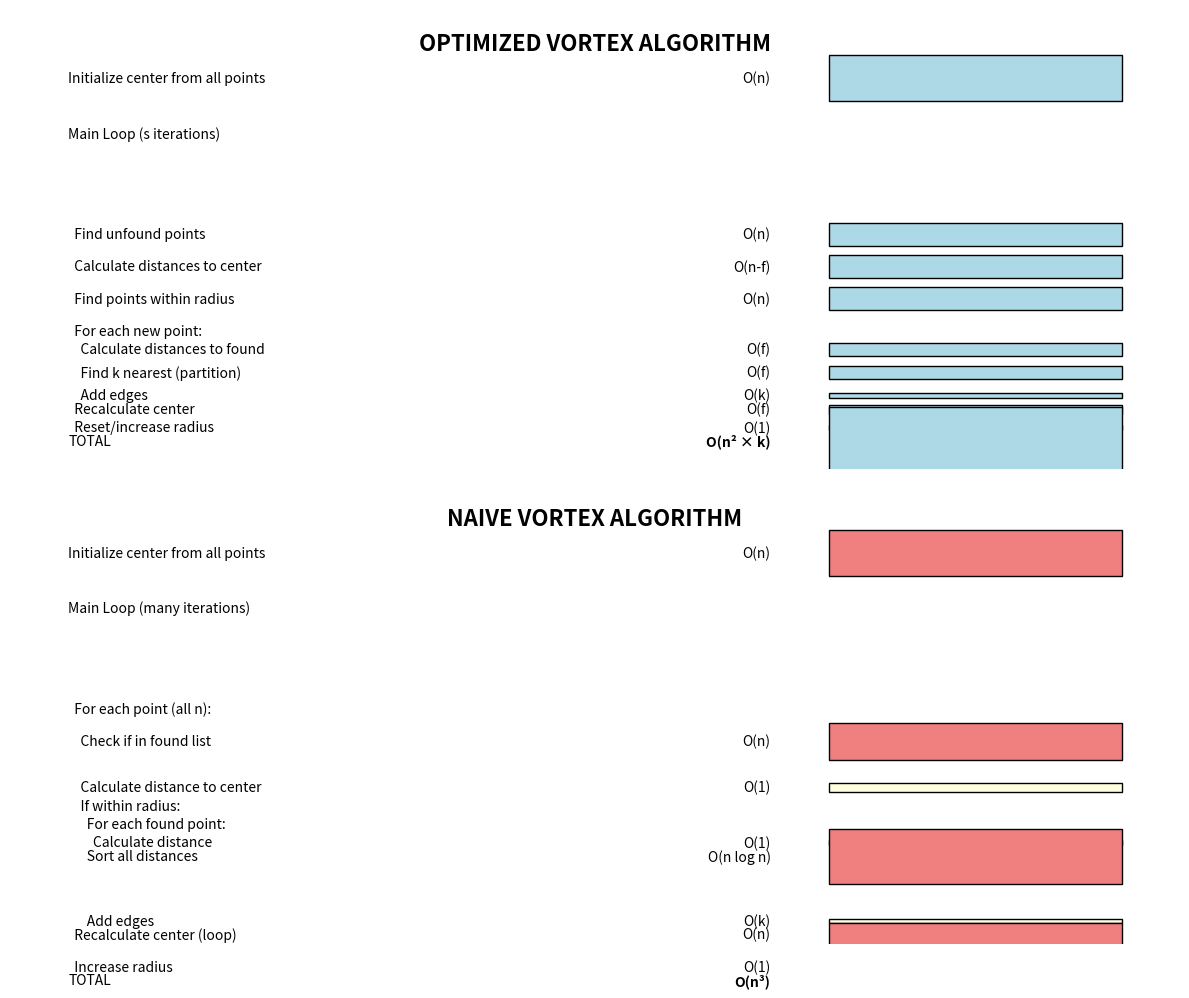
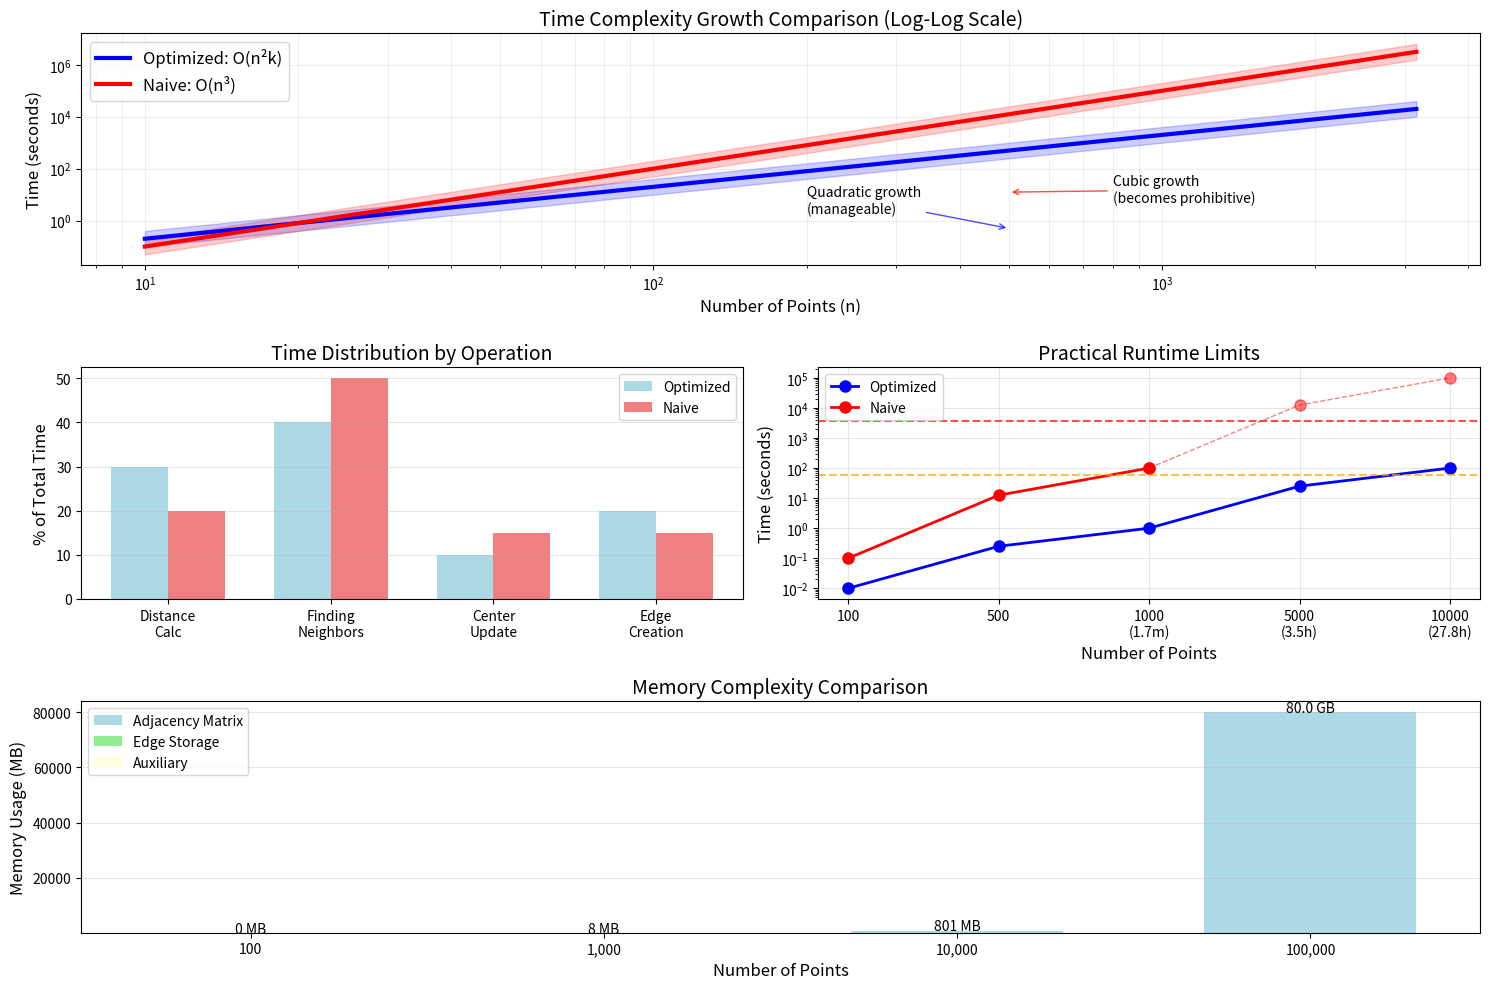

Write Python code to recreate these figures, in order.
import numpy as np
import matplotlib.pyplot as plt
from matplotlib.patches import Rectangle
import matplotlib.patches as mpatches


def visualize_algorithm_steps():
    """Create a visual breakdown of algorithm steps and their complexities."""
    fig, (ax1, ax2) = plt.subplots(2, 1, figsize=(12, 10))

    # Optimized Algorithm Flow
    ax1.text(0.5, 0.95, 'OPTIMIZED VORTEX ALGORITHM',
             ha='center', va='top', fontsize=16, weight='bold', transform=ax1.transAxes)

    # Define steps and their complexities
    opt_steps = [
        ("Initialize center from all points", "O(n)", 0.1),
        ("Main Loop (s iterations)", "", 0.2),
        ("  Find unfound points", "O(n)", 0.05),
        ("  Calculate distances to center", "O(n-f)", 0.05),
        ("  Find points within radius", "O(n)", 0.05),
        ("  For each new point:", "", 0.02),
        ("    Calculate distances to found", "O(f)", 0.03),
        ("    Find k nearest (partition)", "O(f)", 0.03),
        ("    Add edges", "O(k)", 0.01),
        ("  Recalculate center", "O(f)", 0.02),
        ("  Reset/increase radius", "O(1)", 0.01),
        ("TOTAL", "O(n² × k)", 0.15)
    ]

    y_pos = 0.85
    for step, complexity, height in opt_steps:
        # Draw rectangle for time proportion
        if complexity and complexity != "":
            rect = Rectangle((0.7, y_pos - height / 2), 0.25, height,
                             facecolor='lightblue', edgecolor='black')
            ax1.add_patch(rect)

        # Add text
        indent = "  " if step.startswith("  ") else ""
        ax1.text(0.05, y_pos, step, va='center', fontsize=10)
        if complexity:
            ax1.text(0.65, y_pos, complexity, va='center', ha='right',
                     fontsize=10, weight='bold' if step == "TOTAL" else 'normal')

        y_pos -= height + 0.02

    ax1.set_xlim(0, 1)
    ax1.set_ylim(0, 1)
    ax1.axis('off')

    # Naive Algorithm Flow
    ax2.text(0.5, 0.95, 'NAIVE VORTEX ALGORITHM',
             ha='center', va='top', fontsize=16, weight='bold', transform=ax2.transAxes)

    naive_steps = [
        ("Initialize center from all points", "O(n)", 0.1),
        ("Main Loop (many iterations)", "", 0.2),
        ("  For each point (all n):", "", 0.05),
        ("    Check if in found list", "O(n)", 0.08),
        ("    Calculate distance to center", "O(1)", 0.02),
        ("    If within radius:", "", 0.02),
        ("      For each found point:", "", 0.02),
        ("        Calculate distance", "O(1)", 0.01),
        ("      Sort all distances", "O(n log n)", 0.12),
        ("      Add edges", "O(k)", 0.01),
        ("  Recalculate center (loop)", "O(n)", 0.05),
        ("  Increase radius", "O(1)", 0.01),
        ("TOTAL", "O(n³)", 0.15)
    ]

    y_pos = 0.85
    for step, complexity, height in naive_steps:
        # Draw rectangle for time proportion
        if complexity and complexity != "":
            color = 'lightcoral' if 'O(n' in complexity else 'lightyellow'
            rect = Rectangle((0.7, y_pos - height / 2), 0.25, height,
                             facecolor=color, edgecolor='black')
            ax2.add_patch(rect)

        # Add text
        ax2.text(0.05, y_pos, step, va='center', fontsize=10)
        if complexity:
            ax2.text(0.65, y_pos, complexity, va='center', ha='right',
                     fontsize=10, weight='bold' if step == "TOTAL" else 'normal')

        y_pos -= height + 0.02

    ax2.set_xlim(0, 1)
    ax2.set_ylim(0, 1)
    ax2.axis('off')

    plt.tight_layout()
    return fig


def plot_complexity_comparison():
    """Create comprehensive complexity comparison plots."""
    fig = plt.figure(figsize=(15, 10))

    # Create grid
    gs = fig.add_gridspec(3, 2, height_ratios=[1, 1, 1], width_ratios=[1, 1])

    # Plot 1: Growth comparison
    ax1 = fig.add_subplot(gs[0, :])
    n_values = np.logspace(1, 3.5, 50)  # 10 to ~3000

    # Calculate complexities (with realistic constants)
    optimized = 0.001 * n_values ** 2 * 2  # k=2
    naive = 0.0001 * n_values ** 3

    ax1.loglog(n_values, optimized, 'b-', linewidth=3, label='Optimized: O(n²k)')
    ax1.loglog(n_values, naive, 'r-', linewidth=3, label='Naive: O(n³)')

    # Add shaded regions
    ax1.fill_between(n_values, optimized * 0.5, optimized * 2, alpha=0.2, color='blue')
    ax1.fill_between(n_values, naive * 0.5, naive * 2, alpha=0.2, color='red')

    ax1.set_xlabel('Number of Points (n)', fontsize=12)
    ax1.set_ylabel('Time (seconds)', fontsize=12)
    ax1.set_title('Time Complexity Growth Comparison (Log-Log Scale)', fontsize=14)
    ax1.legend(fontsize=12)
    ax1.grid(True, which="both", ls="-", alpha=0.2)

    # Add annotations
    ax1.annotate('Quadratic growth\n(manageable)', xy=(500, 0.5), xytext=(200, 2),
                 arrowprops=dict(arrowstyle='->', color='blue', alpha=0.7))
    ax1.annotate('Cubic growth\n(becomes prohibitive)', xy=(500, 12.5), xytext=(800, 5),
                 arrowprops=dict(arrowstyle='->', color='red', alpha=0.7))

    # Plot 2: Breakdown by operation
    ax2 = fig.add_subplot(gs[1, 0])
    operations = ['Distance\nCalc', 'Finding\nNeighbors', 'Center\nUpdate', 'Edge\nCreation']
    optimized_ops = [30, 40, 10, 20]  # Percentage of time
    naive_ops = [20, 50, 15, 15]

    x = np.arange(len(operations))
    width = 0.35

    bars1 = ax2.bar(x - width / 2, optimized_ops, width, label='Optimized', color='lightblue')
    bars2 = ax2.bar(x + width / 2, naive_ops, width, label='Naive', color='lightcoral')

    ax2.set_ylabel('% of Total Time', fontsize=12)
    ax2.set_title('Time Distribution by Operation', fontsize=14)
    ax2.set_xticks(x)
    ax2.set_xticklabels(operations)
    ax2.legend()
    ax2.grid(True, alpha=0.3, axis='y')

    # Plot 3: Scalability limits
    ax3 = fig.add_subplot(gs[1, 1])
    sizes = [100, 500, 1000, 5000, 10000]
    opt_times = [0.01, 0.25, 1, 25, 100]  # seconds
    naive_times = [0.1, 12.5, 100, 12500, 100000]  # seconds

    # Convert large times to hours
    naive_times_display = []
    labels = []
    for s, t in zip(sizes, naive_times):
        if t < 60:
            naive_times_display.append(t)
            labels.append(f'{s}')
        elif t < 3600:
            naive_times_display.append(t / 60)
            labels.append(f'{s}\n({t / 60:.1f}m)')
        else:
            naive_times_display.append(t / 3600)
            labels.append(f'{s}\n({t / 3600:.1f}h)')

    x = np.arange(len(sizes))
    ax3.semilogy(x, opt_times, 'bo-', linewidth=2, markersize=8, label='Optimized')
    ax3.semilogy(x[:3], naive_times[:3], 'ro-', linewidth=2, markersize=8, label='Naive')
    ax3.semilogy(x[2:], naive_times[2:], 'ro--', linewidth=1, markersize=8, alpha=0.5)

    ax3.set_xlabel('Number of Points', fontsize=12)
    ax3.set_ylabel('Time (seconds)', fontsize=12)
    ax3.set_title('Practical Runtime Limits', fontsize=14)
    ax3.set_xticks(x)
    ax3.set_xticklabels(labels)
    ax3.legend()
    ax3.grid(True, alpha=0.3)

    # Add feasibility line
    ax3.axhline(y=60, color='orange', linestyle='--', alpha=0.7, label='1 minute')
    ax3.axhline(y=3600, color='red', linestyle='--', alpha=0.7, label='1 hour')

    # Plot 4: Memory complexity
    ax4 = fig.add_subplot(gs[2, :])
    n_vals = np.array([100, 1000, 10000, 100000])

    # Memory usage in MB
    adjacency_matrix = n_vals ** 2 * 8 / 1e6  # 8 bytes per float
    edge_list = n_vals * 4 * 8 / 1e6  # Assume average degree of 4
    auxiliary = n_vals * 100 / 1e6  # Other arrays and structures

    width = 0.6
    x = np.arange(len(n_vals))

    p1 = ax4.bar(x, adjacency_matrix, width, label='Adjacency Matrix', color='lightblue')
    p2 = ax4.bar(x, edge_list, width, bottom=adjacency_matrix, label='Edge Storage', color='lightgreen')
    p3 = ax4.bar(x, auxiliary, width, bottom=adjacency_matrix + edge_list, label='Auxiliary', color='lightyellow')

    ax4.set_ylabel('Memory Usage (MB)', fontsize=12)
    ax4.set_xlabel('Number of Points', fontsize=12)
    ax4.set_title('Memory Complexity Comparison', fontsize=14)
    ax4.set_xticks(x)
    ax4.set_xticklabels([f'{n:,}' for n in n_vals])
    ax4.legend()
    ax4.grid(True, alpha=0.3, axis='y')

    # Add memory annotations
    for i, (adj, total) in enumerate(zip(adjacency_matrix, adjacency_matrix + edge_list + auxiliary)):
        if total > 1000:
            ax4.text(i, total + 100, f'{total / 1000:.1f} GB', ha='center', fontsize=10)
        else:
            ax4.text(i, total + 50, f'{total:.0f} MB', ha='center', fontsize=10)

    plt.tight_layout()
    return fig


def create_complexity_summary_table():
    """Create a summary table of complexities."""
    fig, ax = plt.subplots(figsize=(12, 6))
    ax.axis('tight')
    ax.axis('off')

    # Table data
    headers = ['Aspect', 'Optimized Algorithm', 'Naive Algorithm', 'Improvement Factor']
    data = [
        ['Time Complexity', 'O(n² × k)', 'O(n³)', 'n/k ≈ n/3'],
        ['Space Complexity', 'O(n²)', 'O(n²)', '1x'],
        ['Distance Calculations', 'O(n) per iteration', 'O(n²) per iteration', 'n'],
        ['Neighbor Finding', 'O(n) partition', 'O(n log n) sort', 'log n'],
        ['Center Update', 'O(f) incremental', 'O(n) full recalc', 'n/f'],
        ['Practical Limit', '~10,000 points', '~500 points', '20x'],
        ['1000 points time', '~1 second', '~100 seconds', '100x'],
        ['Implementation', 'Vectorized numpy', 'Python loops', '~10x from vectorization']
    ]

    # Create table
    table = ax.table(cellText=data, colLabels=headers, loc='center',
                     cellLoc='center', colWidths=[0.2, 0.25, 0.25, 0.2])

    # Style the table
    table.auto_set_font_size(False)
    table.set_fontsize(10)
    table.scale(1, 2)

    # Color code
    for i in range(len(headers)):
        table[(0, i)].set_facecolor('#4CAF50')
        table[(0, i)].set_text_props(weight='bold', color='white')

    for i in range(1, len(data) + 1):
        table[(i, 0)].set_facecolor('#E8F5E9')
        table[(i, 0)].set_text_props(weight='bold')

        # Highlight improvement factors
        if i <= len(data):
            table[(i, 3)].set_facecolor('#FFEB3B')

    ax.set_title('Vortex Algorithm Complexity Comparison Summary',
                 fontsize=16, weight='bold', pad=20)

    return fig


# Execute all visualizations
if __name__ == "__main__":
    # Create algorithm flow visualization
    fig1 = visualize_algorithm_steps()
    plt.show()

    # Create complexity comparison plots
    fig2 = plot_complexity_comparison()
    plt.show()

    # Create summary table
    fig3 = create_complexity_summary_table()
    plt.show()